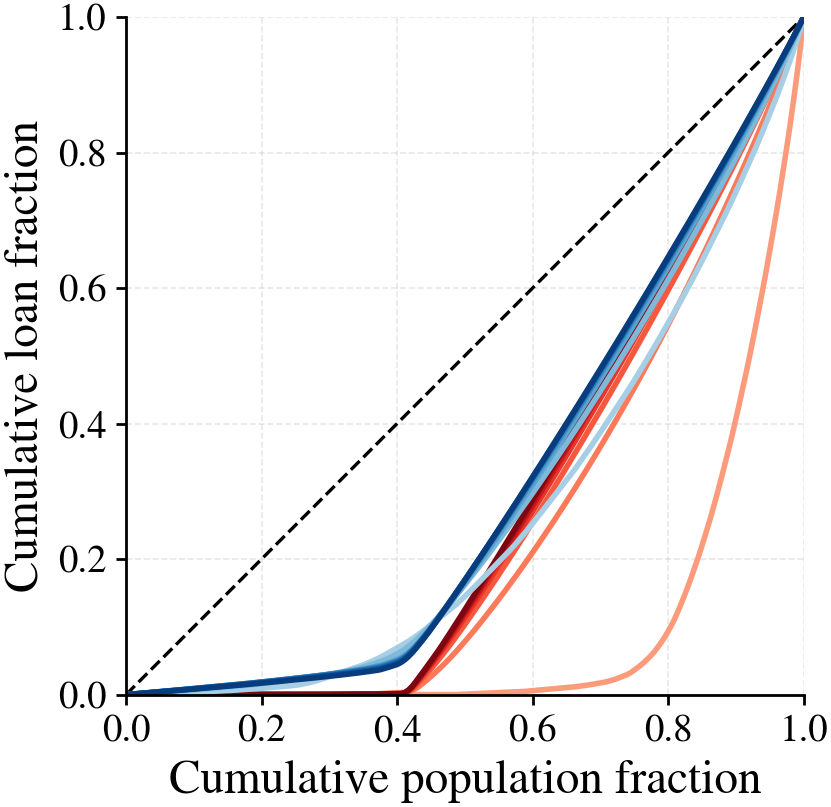

Data behind this chart, as committed beside it:
pop, M_loan_ep100, M_loan_ep500, M_loan_ep1000, M_loan_ep1500, M_loan_ep2000, M_loan_ep2500, M_loan_ep3000, F_loan_ep100, F_loan_ep500, F_loan_ep1000, F_loan_ep1500, F_loan_ep2000, F_loan_ep2500, F_loan_ep3000
0.0, 0.0, 0.0, 0.0, 0.0, 0.0, 0.0, 0.0, 0.0, 0.0, 0.0, 0.0, 0.0, 0.0, 0.0
8.333333333333333e-05, 0.0, 0.0, 0.0, 0.0, 0.0, 0.0, 0.0, 0.0, 4.078469758146743e-06, 5.4597281563259845e-06, 6.510097600260989e-06, 6.4574739173630355e-06, 6.105119313716121e-06, 5.895097981887639e-06
0.005083, 0.0, 0.0, 0.0, 0.0, 0.0, 0.0, 0.0, 3.998933617701946e-05, 0.0002958, 0.0003757, 0.0004174, 0.0004204, 0.0004029, 0.000387
0.01008, 0.0, 0.0, 0.0, 0.0, 0.0, 0.0, 0.0, 0.00012, 0.0006137, 0.0007708, 0.0008433, 0.0008469, 0.0008104, 0.0007777
0.01508, 0.0, 0.0, 0.0, 0.0, 0.0, 0.0, 0.0, 0.0001999, 0.0009445, 0.001175, 0.001276, 0.001279, 0.001223, 0.001174
0.02017, 0.0, 0.0, 0.0, 0.0, 0.0, 0.0, 0.0, 0.0002946, 0.001289, 0.001593, 0.00172, 0.001722, 0.001647, 0.001579
0.02517, 0.0, 0.0, 0.0, 0.0, 0.0, 0.0, 0.0, 0.0004545, 0.001635, 0.00201, 0.002161, 0.00216, 0.002067, 0.001981
0.03017, 0.0, 0.0, 0.0, 0.0, 0.0, 0.0, 0.0, 0.0006145, 0.001987, 0.002431, 0.002604, 0.002601, 0.002489, 0.002384
0.03525, 0.0, 0.0, 0.0, 0.0, 0.0, 0.0, 0.0, 0.0007771, 0.002349, 0.002862, 0.003058, 0.003051, 0.002919, 0.002796
0.04025, 0.0, 0.0, 0.0, 0.0, 0.0, 0.0, 0.0, 0.0009371, 0.00271, 0.00329, 0.003506, 0.003496, 0.003345, 0.003203
0.04525, 0.0, 0.0, 0.0, 0.0, 0.0, 0.0, 0.0, 0.001097, 0.003074, 0.00372, 0.003956, 0.003943, 0.003771, 0.003612
0.05025, 0.0, 0.0, 0.0, 0.0, 0.0, 0.0, 0.0, 0.001257, 0.003445, 0.004152, 0.004407, 0.004391, 0.004199, 0.004021
0.05533, 0.0, 0.0, 0.0, 0.0, 0.0, 0.0, 0.0, 0.00142, 0.003825, 0.004594, 0.004866, 0.004848, 0.004636, 0.004439
0.06033, 0.0, 0.0, 0.0, 0.0, 0.0, 0.0, 0.0, 0.00158, 0.004203, 0.00503, 0.00532, 0.005299, 0.005067, 0.004851
0.06533, 0.0, 0.0, 0.0, 0.0, 0.0, 0.0, 0.0, 0.001772, 0.004582, 0.005467, 0.005775, 0.005751, 0.005499, 0.005265
0.07042, 0.0, 0.0, 0.0, 0.0, 0.0, 0.0, 0.0, 0.002015, 0.004974, 0.005914, 0.006239, 0.006213, 0.005939, 0.005686
0.07542, 0.0, 0.0, 0.0, 0.0, 0.0, 0.0, 0.0, 0.002255, 0.00536, 0.006353, 0.006697, 0.006667, 0.006373, 0.006101
0.08042, 0.0, 0.0, 0.0, 0.0, 0.0, 0.0, 0.0, 0.002495, 0.00575, 0.006795, 0.007155, 0.007123, 0.006808, 0.006518
0.0855, 0.0, 0.0, 0.0, 0.0, 0.0, 0.0, 0.0, 0.002739, 0.00615, 0.007246, 0.007622, 0.007587, 0.007252, 0.006944
0.0905, 0.0, 0.0, 0.0, 0.0, 0.0, 0.0, 0.0, 0.002979, 0.006543, 0.00769, 0.008083, 0.008044, 0.007691, 0.007363
0.0955, 0.0, 0.0, 0.0, 0.0, 0.0, 0.0, 0.0, 0.003219, 0.006939, 0.008136, 0.008544, 0.008505, 0.008131, 0.007783
0.1005, 0.0, 0.0, 0.0, 0.0, 0.0, 0.0, 0.0, 0.003459, 0.00734, 0.008583, 0.009008, 0.008966, 0.008571, 0.008205
0.1056, 0.0, 0.0, 0.0, 0.0, 0.0, 0.0, 0.0, 0.003703, 0.007747, 0.009039, 0.009483, 0.009436, 0.009021, 0.008634
0.1106, 0.0, 0.0, 0.0, 0.0, 0.0, 0.0, 0.0, 0.003943, 0.008147, 0.009493, 0.009949, 0.009899, 0.009463, 0.009056
0.1156, 0.0, 0.0, 0.0, 0.0, 0.0, 0.0, 0.0, 0.004183, 0.008555, 0.009949, 0.01042, 0.01036, 0.009907, 0.00948
0.1207, 0.0, 0.0, 0.0, 0.0, 0.0, 0.0, 0.0, 0.004427, 0.008974, 0.01041, 0.01089, 0.01084, 0.01036, 0.009912
0.1257, 0.0, 0.0, 0.0, 0.0, 0.0, 0.0, 0.0, 0.004667, 0.009396, 0.01087, 0.01136, 0.0113, 0.0108, 0.01034
0.1307, 0.0, 0.0, 0.0, 0.0, 0.0, 0.0, 0.0, 0.004907, 0.009819, 0.01133, 0.01183, 0.01177, 0.01125, 0.01076
0.1358, 0.0, 0.0, 0.0, 0.0, 0.0, 0.0, 0.0, 0.005151, 0.01026, 0.0118, 0.01231, 0.01224, 0.0117, 0.0112
0.1407, 0.0, 0.0, 0.0, 0.0, 0.0, 0.0, 0.0, 0.005391, 0.01069, 0.01226, 0.01278, 0.01271, 0.01215, 0.01162
0.1457, 0.0, 0.0, 0.0, 0.0, 0.0, 0.0, 0.0, 0.00563, 0.01112, 0.01272, 0.01326, 0.01318, 0.0126, 0.01205
0.1507, 0.0, 0.0, 0.0, 0.0, 0.0, 0.0, 0.0, 0.005916, 0.01154, 0.01318, 0.01373, 0.01365, 0.01305, 0.01249
0.1558, 0.0, 0.0, 0.0, 0.0, 0.0, 0.0, 0.0, 0.006241, 0.01199, 0.01365, 0.01421, 0.01412, 0.01351, 0.01293
0.1608, 0.0, 0.0, 0.0, 0.0, 0.0, 0.0, 0.0, 0.006561, 0.01242, 0.01412, 0.01469, 0.0146, 0.01397, 0.01336
0.1658, 0.0, 0.0, 0.0, 0.0, 0.0, 0.0, 0.0, 0.006881, 0.01286, 0.01459, 0.01517, 0.01508, 0.01443, 0.0138
0.1709, 0.0, 0.0, 0.0, 0.0, 0.0, 0.0, 0.0, 0.007206, 0.0133, 0.01507, 0.01566, 0.01557, 0.0149, 0.01426
0.1759, 0.0, 0.0, 0.0, 0.0, 0.0, 0.0, 0.0, 0.007526, 0.01375, 0.01556, 0.01615, 0.01606, 0.01538, 0.01471
0.1809, 0.0, 0.0, 0.0, 0.0, 0.0, 0.0, 0.0, 0.007846, 0.01422, 0.01605, 0.01666, 0.01656, 0.01586, 0.01517
0.1859, 0.0, 0.0, 0.0, 0.0, 0.0, 0.0, 0.0, 0.008177, 0.01471, 0.01657, 0.01718, 0.01707, 0.01635, 0.01564
0.191, 0.0, 0.0, 0.0, 0.0, 0.0, 0.0, 0.0, 0.008611, 0.01525, 0.0171, 0.01771, 0.01759, 0.01685, 0.01611
0.196, 0.0, 0.0, 0.0, 0.0, 0.0, 0.0, 0.0, 0.009038, 0.01579, 0.01764, 0.01824, 0.01811, 0.01734, 0.01659
0.201, 0.0, 0.0, 0.0, 0.0, 0.0, 0.0, 0.0, 0.009465, 0.01636, 0.01818, 0.01877, 0.01863, 0.01784, 0.01706
0.2061, 0.0, 0.0, 0.0, 0.0, 0.0, 0.0, 0.0, 0.009899, 0.01696, 0.01874, 0.01931, 0.01916, 0.01834, 0.01754
0.2111, 0.0, 0.0, 0.0, 0.0, 0.0, 0.0, 0.0, 0.01033, 0.01756, 0.01929, 0.01985, 0.01968, 0.01884, 0.01801
0.2161, 0.0, 0.0, 0.0, 0.0, 0.0, 0.0, 0.0, 0.01075, 0.01818, 0.01984, 0.02038, 0.02021, 0.01935, 0.01849
0.2212, 0.0, 0.0, 0.0, 0.0, 0.0, 0.0, 0.0, 0.01119, 0.0188, 0.02041, 0.02094, 0.02075, 0.01987, 0.01899
0.2262, 0.0, 0.0, 0.0, 0.0, 0.0, 0.0, 6.212592141945306e-07, 0.01161, 0.01943, 0.02098, 0.02149, 0.02129, 0.02038, 0.01947
0.2312, 0.0, 0.0, 0.0, 0.0, 0.0, 0.0, 2.0018352457379316e-06, 0.01204, 0.02007, 0.02155, 0.02204, 0.02182, 0.02089, 0.01996
0.2362, 0.0, 0.0, 0.0, 0.0, 0.0, 0.0, 3.3824112772813332e-06, 0.01247, 0.02072, 0.02213, 0.0226, 0.02236, 0.0214, 0.02045
0.2412, 0.0, 0.0, 0.0, 0.0, 0.0, 0.0, 4.948669511759638e-06, 0.0129, 0.0214, 0.02272, 0.02316, 0.02291, 0.02193, 0.02094
0.2462, 0.0, 0.0, 0.0, 0.0, 0.0, 0.0, 9.183478890591951e-06, 0.01333, 0.02206, 0.0233, 0.02372, 0.02345, 0.02244, 0.02143
0.2512, 0.0, 0.0, 0.0, 0.0, 0.0, 6.081831917280136e-07, 1.3864654568768664e-05, 0.01394, 0.02272, 0.02388, 0.02427, 0.02399, 0.02296, 0.02192
0.2563, 0.0, 0.0, 0.0, 0.0, 0.0, 2.374810558176053e-06, 2.023520868189909e-05, 0.01473, 0.0234, 0.02447, 0.02484, 0.02454, 0.02349, 0.02243
0.2613, 0.0, 0.0, 0.0, 0.0, 0.0, 4.320300624463899e-06, 2.84747927164654e-05, 0.01575, 0.02407, 0.02506, 0.02541, 0.02509, 0.02401, 0.02293
0.2663, 0.0, 0.0, 0.0, 0.0, 0.0, 1.0027185948167631e-05, 4.0695526776443195e-05, 0.0168, 0.02476, 0.02566, 0.02598, 0.02564, 0.02455, 0.02344
0.2714, 0.0, 0.0, 0.0, 0.0, 0.0, 1.6993002322883003e-05, 5.4039356874868865e-05, 0.01785, 0.02549, 0.02629, 0.02658, 0.02622, 0.0251, 0.02396
0.2764, 0.0, 0.0, 0.0, 0.0, 1.7394981663756548e-06, 2.6722385475372053e-05, 7.498940490280566e-05, 0.01911, 0.02625, 0.02692, 0.02717, 0.02679, 0.02564, 0.02447
0.2814, 0.0, 0.0, 0.0, 0.0, 5.277290812516987e-06, 4.1856132730501076e-05, 0.0001003, 0.02051, 0.02702, 0.02755, 0.02776, 0.02736, 0.02619, 0.025
0.2864, 0.0, 0.0, 0.0, 0.0, 1.2387253475712787e-05, 7.254780583776667e-05, 0.0001256, 0.02203, 0.02779, 0.0282, 0.02837, 0.02794, 0.02675, 0.02553
0.2915, 0.0, 0.0, 0.0, 0.0, 2.4033772644237844e-05, 0.0001042, 0.0001513, 0.02371, 0.02862, 0.02887, 0.02899, 0.02854, 0.02732, 0.02607
... 141 more rows
